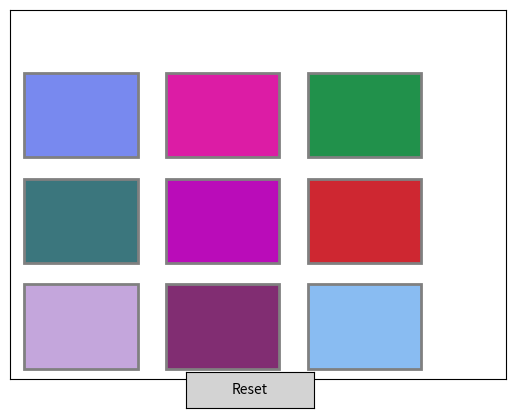

Python code for this plot:
import numpy as np
import matplotlib.pyplot as plt
from matplotlib.patches import Rectangle
from matplotlib.widgets import Button

class ExpandingElements:
    def __init__(self):
        self.grid = np.ones((3, 3))  # 3x3 grid representing the elements
        self.colors = np.random.rand(3, 3, 3)  # Random colors for each element
        self.fig, self.ax = plt.subplots()
        self.ax.set_xlim(0, 3.5)
        self.ax.set_ylim(0, 3.5)
        self.ax.set_xticks([])
        self.ax.set_yticks([])
        self.ax.set_facecolor('white')  # White background

        # Add reset button
        self.reset_ax = plt.axes([0.4, 0.05, 0.2, 0.075])  # Button position
        self.reset_button = Button(self.reset_ax, 'Reset', color='lightgray', hovercolor='gray')
        self.reset_button.on_clicked(self.reset_grid)

        self.draw_grid()
        self.fig.canvas.mpl_connect('button_press_event', self.on_click)
        plt.show()

    def draw_grid(self):
        self.ax.clear()
        self.ax.set_xlim(0, 3.5)
        self.ax.set_ylim(0, 3.5)
        self.ax.set_xticks([])
        self.ax.set_yticks([])
        self.ax.set_facecolor('white')  # White background

        for i in range(3):
            for j in range(3):
                if self.grid[i, j] > 0:  # Draw enabled elements
                    width = 0.8 if self.grid[i, j] == 1 else 1.8  # Width for expanded elements
                    height = 0.8 if self.grid[i, j] == 1 else 1.8  # Height for expanded elements
                    x = j + 0.1 if self.grid[i, j] == 1 else (j - 0.8 if j > 0 and self.grid[i, j - 1] == 0 else j + 0.1)
                    y = 2 - i + 0.1 if self.grid[i, j] == 1 else (2 - i - 0.8 if i > 0 and self.grid[i - 1, j] == 0 else 2 - i + 0.1)
                    self.ax.add_patch(Rectangle(
                        (x, y), width, height,
                        edgecolor="gray", facecolor=self.colors[i, j], linewidth=2
                    ))
        plt.draw()

    def on_click(self, event):
        if event.xdata is not None and event.ydata is not None:
            x = int(event.xdata)
            y = int(2 - event.ydata)  # Convert to grid coordinates
            if 0 <= x < 3 and 0 <= y < 3:
                if self.grid[y, x] == 1:  # If the element is enabled
                    self.grid[y, x] = 0  # Disable the element
                    self.expand_towards_disabled(y, x)
                    self.draw_grid()

    def expand_towards_disabled(self, y, x):
        # Check neighboring elements for expansion opportunities
        neighbors = []
        if y > 0 and self.grid[y - 1, x] == 1:  # Up
            neighbors.append((y - 1, x, 'vertical'))
        if y < 2 and self.grid[y + 1, x] == 1:  # Down
            neighbors.append((y + 1, x, 'vertical'))
        if x > 0 and self.grid[y, x - 1] == 1:  # Left
            neighbors.append((y, x - 1, 'horizontal'))
        if x < 2 and self.grid[y, x + 1] == 1:  # Right
            neighbors.append((y, x + 1, 'horizontal'))

        for ny, nx, direction in neighbors:
            if direction == 'vertical' and self.grid[ny, nx] == 1:
                # Expand vertically (up or down)
                if (ny > 0 and self.grid[ny - 1, nx] == 0) or (ny < 2 and self.grid[ny + 1, nx] == 0):
                    self.grid[ny, nx] = 1.5  # Mark as expanded vertically
            elif direction == 'horizontal' and self.grid[ny, nx] == 1:
                # Expand horizontally (left or right)
                if (nx > 0 and self.grid[ny, nx - 1] == 0) or (nx < 2 and self.grid[ny, nx + 1] == 0):
                    self.grid[ny, nx] = 1.5  # Mark as expanded horizontally

    def reset_grid(self, event):
        # Reset the grid to its initial state
        self.grid = np.ones((3, 3))
        self.colors = np.random.rand(3, 3, 3)  # New random colors
        self.draw_grid()

if __name__ == "__main__":
    ExpandingElements()